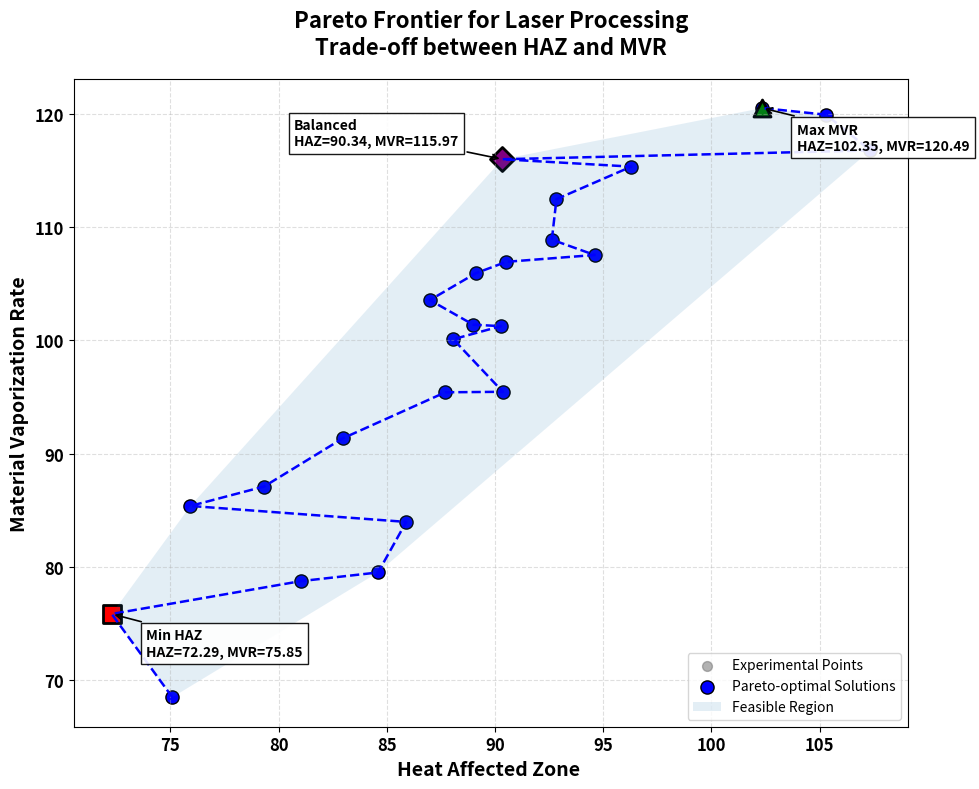

This figure's Python source:
import numpy as np
import pandas as pd
import matplotlib.pyplot as plt
from scipy.spatial import ConvexHull

# ================= Dataset =================
data = {
    "Laser Power": [8.5, 6.5, 10.5, 6.5, 6.5, 8.5, 10.5, 8.5, 6.5, 10.5, 8.5, 10.5,
                    10.5, 6.5, 8.5, 7.5, 10.5, 8.5, 9.5, 6.5, 6.5, 6.5, 10.5, 10.5],
    "Scanning Speed": [280, 360, 200, 360, 200, 280, 200, 320, 360, 360, 280, 200,
                       360, 200, 240, 280, 360, 280, 280, 200, 360, 200, 200, 360],
    "Number of passes": [24, 12, 36, 36, 12, 18, 12, 24, 12, 36, 30, 36,
                          36, 12, 24, 24, 12, 24, 24, 36, 36, 36, 12, 12],
    "Laser Frequency": [48, 18, 18, 58, 58, 38, 18, 38, 58, 58, 38, 58,
                        18, 18, 38, 38, 18, 28, 38, 58, 18, 18, 58, 58],
    "Surface Waviness": [6.058, 4.045, 6.831, 5.075, 6.090, 5.837, 6.086, 5.595, 4.216, 5.269, 6.179, 7.253, 4.954,
                         5.688, 6.289, 5.945,
                         4.361, 5.908, 6.083, 7.097, 4.757, 6.648, 6.438, 4.668],
    "Material Vaporization Rate": [101.242, 75.847, 120.486, 79.510, 95.451, 100.088, 115.970, 95.406,
                                   68.498, 83.970, 108.874, 116.749, 91.344, 103.544, 112.447, 101.373,
                                   85.379, 105.910, 106.919, 119.898, 87.092, 115.320, 107.522, 78.744],
    "Heat Affected Zone": [90.275, 72.287, 102.351, 84.596, 90.363, 88.070, 90.342, 87.704,
                           75.089, 85.898, 92.626, 107.341, 82.966, 86.991, 92.841, 88.993,
                           75.926, 89.110, 90.525, 105.305, 79.328, 96.297, 94.604, 81.024]
}

df = pd.DataFrame(data)

# ================= Objectives =================
haz = df['Heat Affected Zone'].values          # Minimize
mvr = df['Material Vaporization Rate'].values  # Maximize

# ================= Pareto Identification =================
def identify_pareto(scores):
    is_efficient = np.ones(scores.shape[0], dtype=bool)
    for i, c in enumerate(scores):
        if is_efficient[i]:
            is_efficient[is_efficient] = (
                np.any(scores[is_efficient] < c, axis=1) |
                np.any(scores[is_efficient] > c, axis=1)
            )
            is_efficient[i] = True
    return is_efficient

scores = np.column_stack([haz, -mvr])
pareto_mask = identify_pareto(scores)
pareto_points = np.column_stack([haz[pareto_mask], mvr[pareto_mask]])
pareto_points = pareto_points[pareto_points[:, 1].argsort()]

# ================= Key Solutions =================
best_quality_idx = np.argmin(haz)
best_productivity_idx = np.argmax(mvr)
balanced_idx = np.argmin(np.sqrt((haz - haz.min())**2 + (mvr - mvr.max())**2))

# ================= Plot =================
plt.figure(figsize=(10, 8))

plt.scatter(haz, mvr, color='gray', alpha=0.6, s=50, label='Experimental Points')

plt.scatter(pareto_points[:, 0], pareto_points[:, 1],
            color='blue', s=90, edgecolors='black',
            label='Pareto-optimal Solutions')

plt.plot(pareto_points[:, 0], pareto_points[:, 1], 'b--', lw=1.8)

key_points = [
    (haz[best_quality_idx], mvr[best_quality_idx], "Min HAZ", 's', 'red'),
    (haz[best_productivity_idx], mvr[best_productivity_idx], "Max MVR", '^', 'green'),
    (haz[balanced_idx], mvr[balanced_idx], "Balanced", 'D', 'purple')
]

for x, y, label, marker, color in key_points:
    plt.scatter(x, y, s=150, marker=marker,
                color=color, edgecolors='black', linewidth=2)

    # Shift balanced annotation to avoid overlap
    if label == "Balanced":
        offset = (-150, 10)
    else:
        offset = (25, -30)

    plt.annotate(f"{label}\nHAZ={x:.2f}, MVR={y:.2f}",
                 xy=(x, y),
                 xytext=offset,
                 textcoords='offset points',
                 fontsize=10,
                 fontweight='bold',
                 bbox=dict(facecolor='white', alpha=0.9),
                 arrowprops=dict(arrowstyle='->', lw=1.2))

if len(pareto_points) >= 3:
    hull = ConvexHull(pareto_points)
    plt.fill(pareto_points[hull.vertices, 0],
             pareto_points[hull.vertices, 1],
             alpha=0.12, label='Feasible Region')

plt.xlabel('Heat Affected Zone ', fontsize=14, fontweight='bold')
plt.ylabel('Material Vaporization Rate', fontsize=14, fontweight='bold')
plt.title('Pareto Frontier for Laser Processing\nTrade-off between HAZ and MVR',
          fontsize=16, fontweight='bold', pad=18)
plt.xticks(fontsize=12, fontweight='bold')
plt.yticks(fontsize=12, fontweight='bold')
plt.grid(True, linestyle='--', alpha=0.4)
plt.legend()
plt.tight_layout()
plt.show()

# ================= Summary Table =================
best_quality = df.iloc[best_quality_idx]
best_productivity = df.iloc[best_productivity_idx]
balanced = df.iloc[balanced_idx]

summary_table = pd.DataFrame({
    'Parameter': [
        'Laser Power',
        'Scanning Speed',
        'Number of passes',
        'Laser Frequency',
        'Heat Affected Zone',
        'Material Vaporization Rate'
    ],
    'Min HAZ': [
        best_quality['Laser Power'],
        best_quality['Scanning Speed'],
        best_quality['Number of passes'],
        best_quality['Laser Frequency'],
        best_quality['Heat Affected Zone'],
        best_quality['Material Vaporization Rate']
    ],
    'Max MVR': [
        best_productivity['Laser Power'],
        best_productivity['Scanning Speed'],
        best_productivity['Number of passes'],
        best_productivity['Laser Frequency'],
        best_productivity['Heat Affected Zone'],
        best_productivity['Material Vaporization Rate']
    ],
    'Balanced': [
        balanced['Laser Power'],
        balanced['Scanning Speed'],
        balanced['Number of passes'],
        balanced['Laser Frequency'],
        balanced['Heat Affected Zone'],
        balanced['Material Vaporization Rate']
    ]
})

print("\n=========== Table 3: Optimal Process Parameters ===========")
print(summary_table.to_string(index=False))
print("==========================================================")
